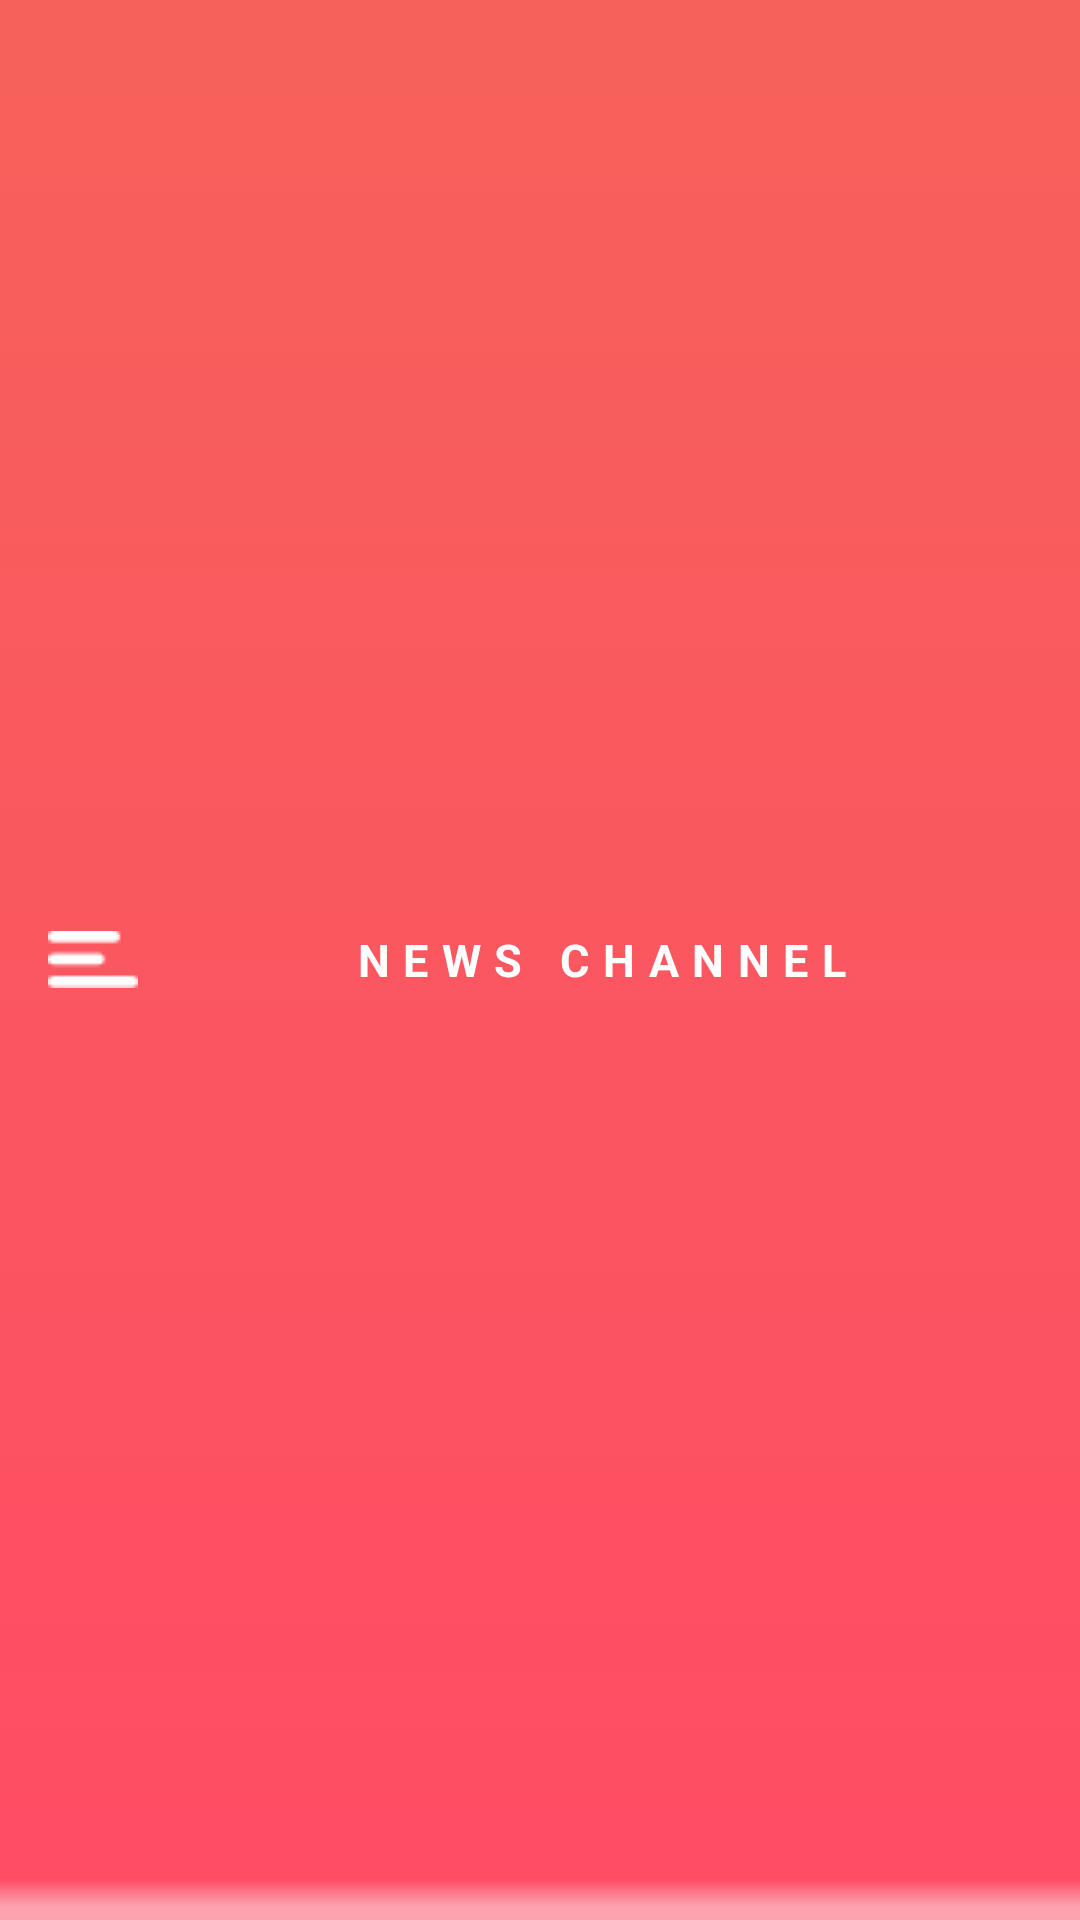

Layout XML and referenced resources for this Android screen:
<!-- AndroidManifest.xml: application theme AppTheme -->
<!-- res/layout/toobar.xml -->
<?xml version="1.0" encoding="utf-8"?>
<androidx.appcompat.widget.Toolbar
    xmlns:android="http://schemas.android.com/apk/res/android"
    android:layout_width="match_parent"
    android:background="@drawable/actionbarbg"
    android:layout_height="?android:attr/actionBarSize">

    <LinearLayout
        android:layout_width="match_parent"
        android:layout_height="match_parent"
        android:orientation="horizontal">

        <ImageView
            android:id="@+id/openCloseDrawerIcon"
            android:layout_gravity="center_vertical"
            android:layout_width="wrap_content"
            android:layout_height="wrap_content"
            android:src="@drawable/menu"/>


        <TextView
            android:id="@+id/toolBarTv"
            android:layout_gravity="center_vertical|center"
            android:layout_width="match_parent"
            android:layout_marginEnd="5dp"
            android:textAlignment="center"
            android:layout_height="wrap_content"
            android:text="NEWS CHANNEL"
            android:letterSpacing="0.3"
            android:textColor="@color/colorWhite"
            android:textStyle="bold"
            android:textSize="15sp"
            android:layout_marginRight="5dp" />

    </LinearLayout>

</androidx.appcompat.widget.Toolbar>
<!-- resources referenced by this layout -->
<resources>
  <color name="colorWhite">#FFFFFF</color>
  <!-- drawable actionbarbg: png bitmap (drawable, 793 bytes) -->
  <!-- drawable menu: png bitmap (drawable, 288 bytes) -->
  <style name="AppTheme" parent="Theme.AppCompat.Light.NoActionBar">
          
          <item name="colorPrimary">@color/colorPrimary</item>
          <item name="colorPrimaryDark">@color/colorPrimaryDark</item>
          <item name="colorAccent">@color/colorAccent</item>
      </style>
  <color name="colorPrimary">#FC5361</color>
  <color name="colorPrimaryDark">#F7605B</color>
  <color name="colorAccent">#03DAC5</color>
</resources>
